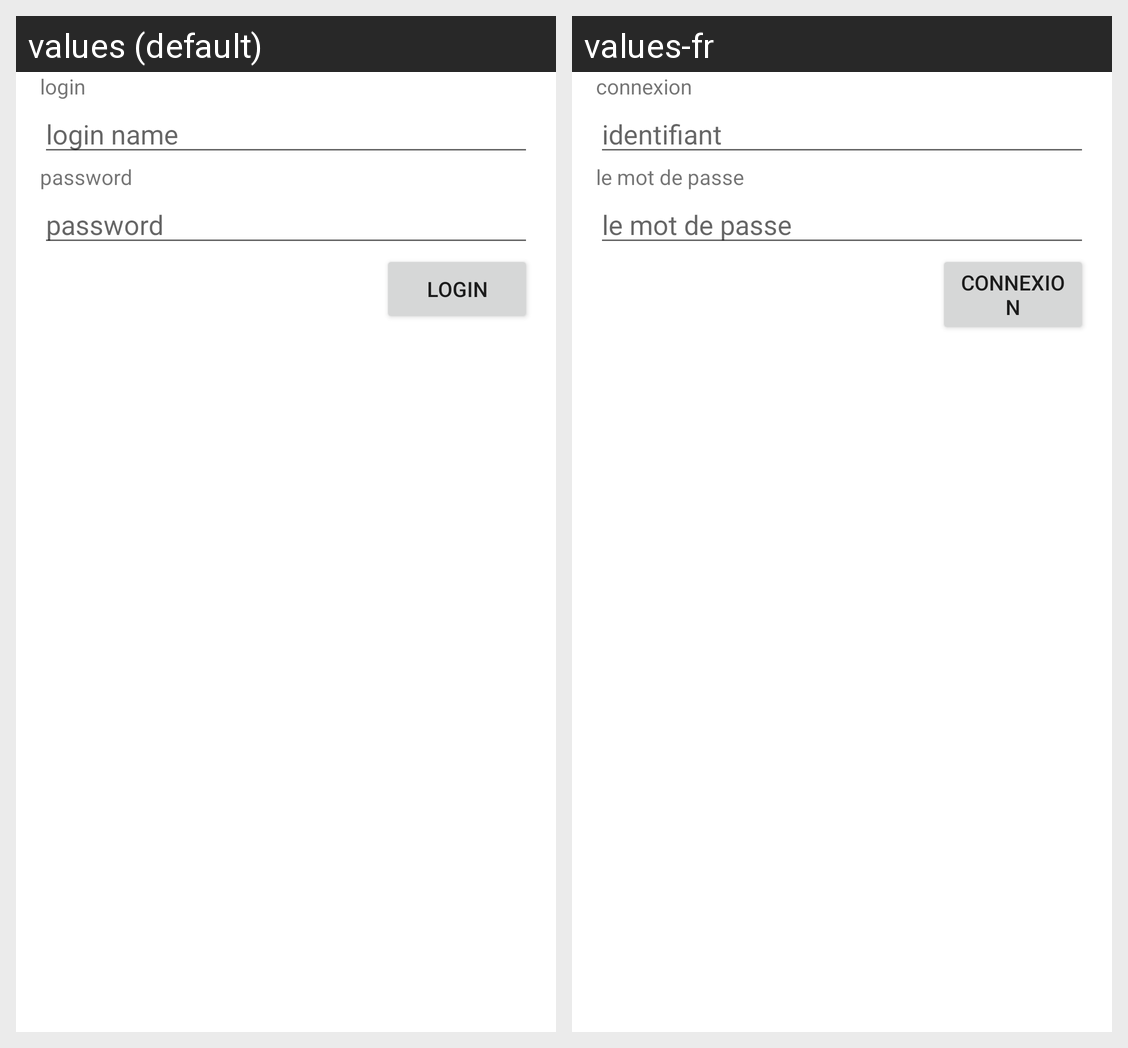

Strings drawn on this Android screen and how each of the app's shown locales translates them:
Android screen res/layout/activity_login.xml rendered under 2 locales, left to right: values (default), values-fr. Device: Nexus 5 (rendered at 1080×1920; each locale shown at half size, 540×960, under a caption strip naming it); theme Theme.Khim1306_a2_4.
Strings drawn on this screen, with the default value and each locale's value (text and hints the layout hard-codes, and strings that could not be matched under every locale, appear in the picture but are not listed):

login_text
  values: login
  values-fr: connexion

login_hint
  values: login name
  values-fr: identifiant

password_text
  values: password
  values-fr: le mot de passe
